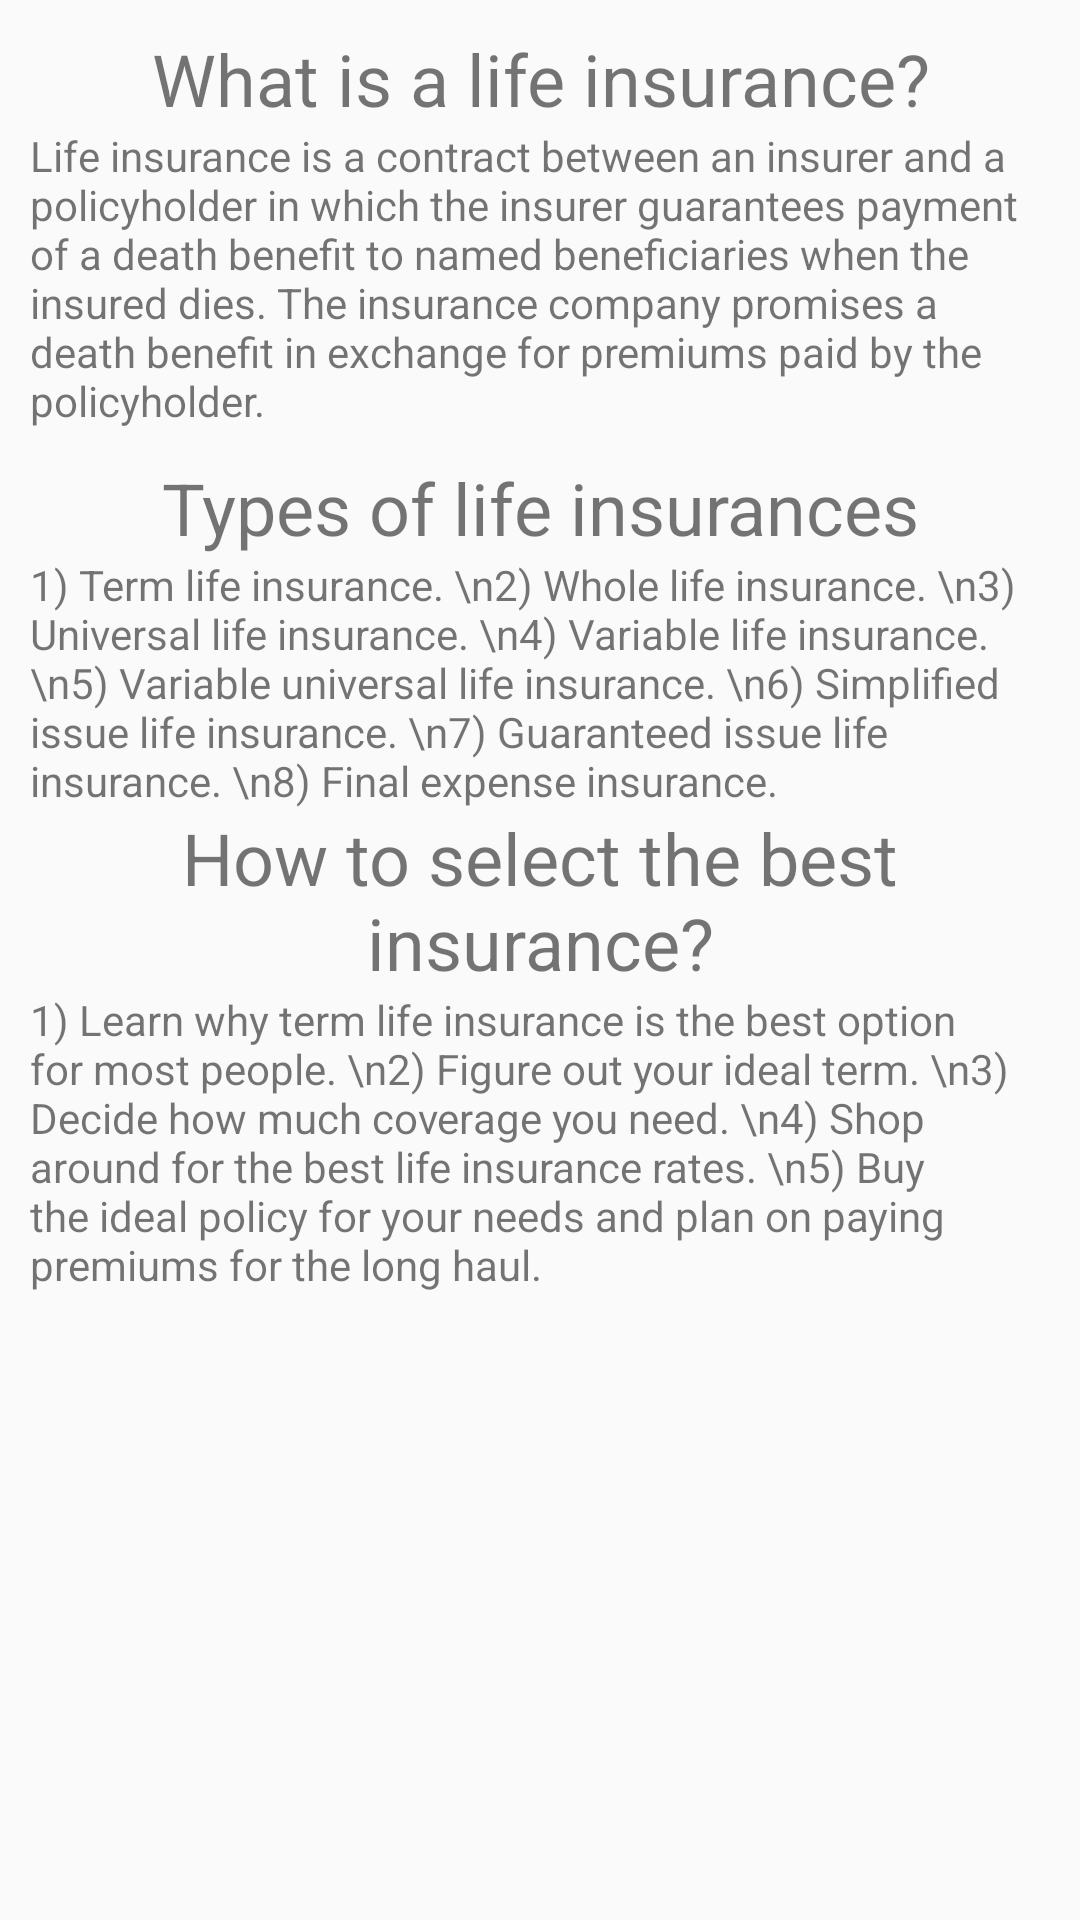

Reconstruct the res/layout file that produces this screen, plus the resources it refers to.
<!-- AndroidManifest.xml: application theme AppTheme -->
<!-- res/layout/activity_guide.xml -->
<?xml version="1.0" encoding="utf-8"?>
<androidx.constraintlayout.widget.ConstraintLayout xmlns:android="http://schemas.android.com/apk/res/android"
    xmlns:app="http://schemas.android.com/apk/res-auto"
    xmlns:tools="http://schemas.android.com/tools"
    android:layout_width="match_parent"
    android:layout_height="match_parent"
    tools:context=".GuideActivity">

    <ScrollView
        android:layout_width="match_parent"
        android:layout_height="match_parent"
        app:layout_constraintBottom_toBottomOf="parent"
        tools:layout_editor_absoluteX="-73dp">

        <LinearLayout
            android:layout_width="match_parent"
            android:layout_height="wrap_content"
            android:orientation="vertical"
            android:padding="10dp">

            <TextView
                android:id="@+id/textView6"
                android:layout_width="match_parent"
                android:layout_height="wrap_content"
                android:text="What is a life insurance?"
                android:textAlignment="center"
                android:textSize="24sp" />

            <TextView
                android:id="@+id/textView7"
                android:layout_width="match_parent"
                android:layout_height="wrap_content"
                android:layout_marginBottom="10dp"
                android:text="Life insurance is a contract between an insurer and a policyholder in which the insurer guarantees payment of a death benefit to named beneficiaries when the insured dies. The insurance company promises a death benefit in exchange for premiums paid by the policyholder."
                android:textAlignment="viewStart" />

            <TextView
                android:id="@+id/textView8"
                android:layout_width="match_parent"
                android:layout_height="wrap_content"
                android:text="Types of life insurances"
                android:textAlignment="center"
                android:textSize="24sp" />

            <TextView
                android:id="@+id/textView9"
                android:layout_width="match_parent"
                android:layout_height="wrap_content"
                android:inputType="textMultiLine"
                android:text="1) Term life insurance. \n2) Whole life insurance. \n3) Universal life insurance. \n4) Variable life insurance. \n5) Variable universal life insurance. \n6) Simplified issue life insurance. \n7) Guaranteed issue life insurance. \n8) Final expense insurance."
                android:textAlignment="viewStart" />

            <TextView
                android:id="@+id/textView10"
                android:layout_width="match_parent"
                android:layout_height="wrap_content"
                android:text="How to select the best insurance?"
                android:textAlignment="center"
                android:textSize="24sp" />

            <TextView
                android:id="@+id/textView11"
                android:layout_width="match_parent"
                android:layout_height="wrap_content"
                android:text="1) Learn why term life insurance is the best option for most people. \n2) Figure out your ideal term. \n3) Decide how much coverage you need. \n4) Shop around for the best life insurance rates. \n5) Buy the ideal policy for your needs and plan on paying premiums for the long haul."
                android:textAlignment="viewStart" />
        </LinearLayout>
    </ScrollView>
</androidx.constraintlayout.widget.ConstraintLayout>
<!-- resources referenced by this layout -->
<resources>
  <style name="AppTheme" parent="Theme.AppCompat.Light.DarkActionBar">
          
          <item name="colorPrimary">@color/colorPrimary</item>
          <item name="colorPrimaryDark">@color/colorSecondary</item>
          <item name="colorAccent">@color/colorAccent</item>
      </style>
  <color name="colorPrimary">#ff9801</color>
  <color name="colorSecondary">#f00703</color>
  <color name="colorAccent">#2980b9</color>
</resources>
